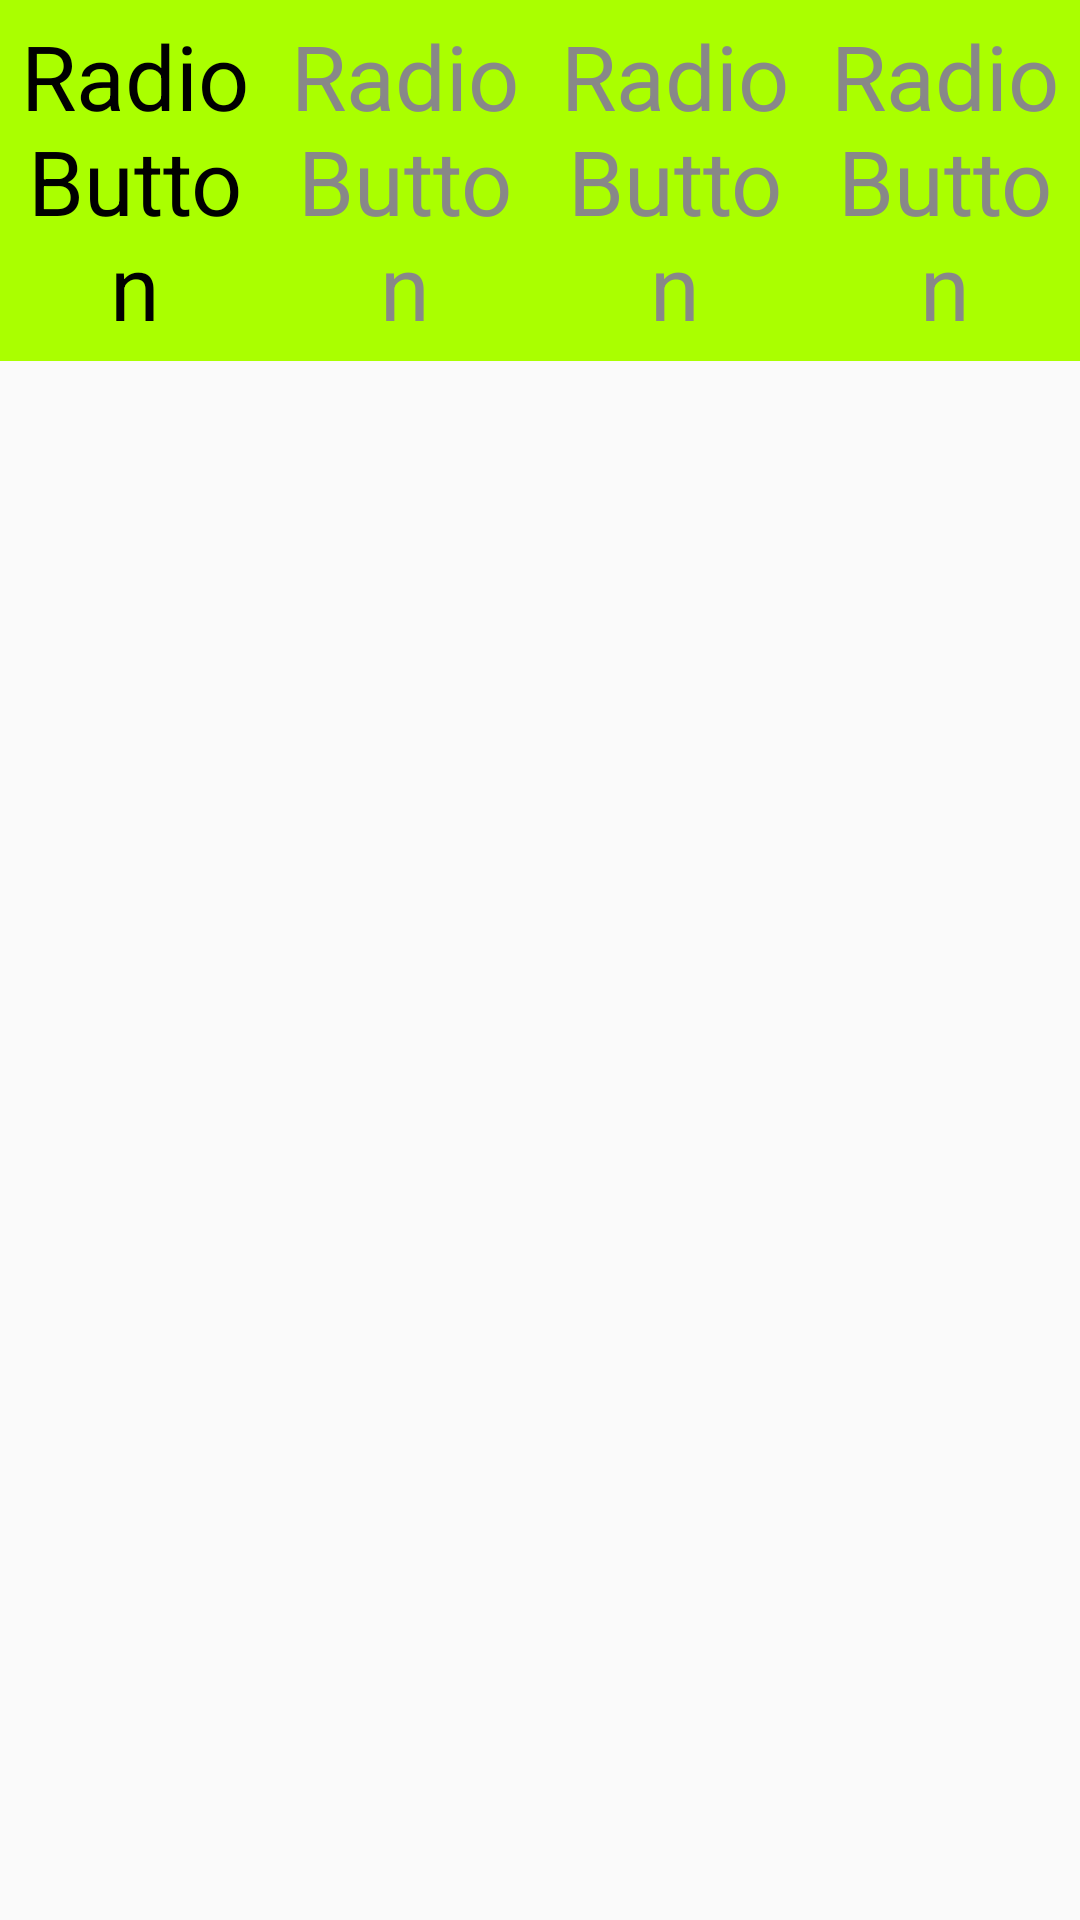

Write the Android layout XML for this screen, with the resource values it uses.
<!-- AndroidManifest.xml: application theme AppTheme -->
<!-- res/layout/activity_fragment_radio_guop2.xml -->
<?xml version="1.0" encoding="utf-8"?>
<LinearLayout xmlns:android="http://schemas.android.com/apk/res/android"
    xmlns:app="http://schemas.android.com/apk/res-auto"
    xmlns:tools="http://schemas.android.com/tools"
    android:layout_width="match_parent"
    android:layout_height="match_parent"
    android:orientation="vertical"
    tools:context="com.example.administrator.androidlearndemo.activity.view.FragmentRadioGuop2Activity">

    <RadioGroup
        android:layout_width="match_parent"
        android:layout_height="wrap_content"
        android:background="#af0"
        android:orientation="horizontal">

        <RadioButton
            android:id="@+id/radioButton"
            android:layout_width="0dp"
            android:layout_height="wrap_content"
            android:layout_margin="5dp"
            android:layout_weight="1"
            android:button="@null"
            android:checked="true"
            android:gravity="center"
            android:text="RadioButton"
            android:textColor="@drawable/select_rd_ck_color"
            android:textSize="30sp" />

        <RadioButton
            android:id="@+id/radioButton2"
            android:layout_width="0dp"
            android:layout_height="wrap_content"
            android:layout_margin="5dp"
            android:layout_weight="1"
            android:button="@null"
            android:gravity="center"
            android:text="RadioButton"
            android:textColor="@drawable/select_rd_ck_color"
            android:textSize="30sp" />

        <RadioButton
            android:id="@+id/radioButton3"
            android:layout_width="0dp"
            android:layout_height="wrap_content"
            android:layout_margin="5dp"
            android:layout_weight="1"
            android:button="@null"
            android:gravity="center"
            android:text="RadioButton"
            android:textColor="@drawable/select_rd_ck_color"
            android:textSize="30sp" />

        <RadioButton
            android:id="@+id/radioButton4"
            android:layout_width="0dp"
            android:layout_height="wrap_content"
            android:layout_margin="5dp"
            android:layout_weight="1"
            android:button="@null"
            android:gravity="center"
            android:text="RadioButton"
            android:textColor="@drawable/select_rd_ck_color"
            android:textSize="30sp" />

    </RadioGroup>

    <android.support.v4.view.ViewPager
        android:id="@+id/viewPage"
        android:layout_width="match_parent"
        android:layout_height="match_parent"
        android:layout_weight="1" >

    </android.support.v4.view.ViewPager>


</LinearLayout>
<!-- resources referenced by this layout -->
<resources>
  <!-- drawable select_rd_ck_color (drawable) -->
  <?xml version="1.0" encoding="utf-8"?>
  <selector xmlns:android="http://schemas.android.com/apk/res/android">
  
      <item android:state_checked="true" android:color="#000" >
      </item>
      <item android:state_checked="false" android:color="#888"  >
      </item>
  </selector>
  <style name="AppTheme" parent="Theme.AppCompat.Light.DarkActionBar">
          
          <item name="colorPrimary">@color/colorPrimary</item>
          <item name="colorPrimaryDark">@color/colorPrimaryDark</item>
          <item name="colorAccent">@color/colorAccent</item>
      </style>
  <color name="colorPrimary">#3F51B5</color>
  <color name="colorPrimaryDark">#303F9F</color>
  <color name="colorAccent">#FF4081</color>
</resources>
